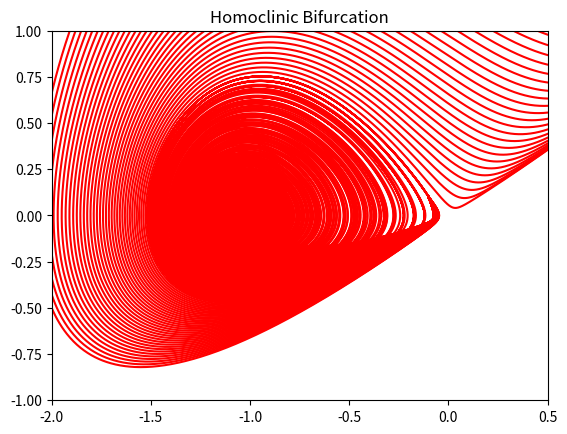

Generate this figure with matplotlib:
# Programs 10g: Homoclinic Bifurcation. See Figure 10.3.
from matplotlib import pyplot as plt
from matplotlib import animation
import numpy as np
from scipy.integrate import odeint

fig=plt.figure()
plt.title("Homoclinic Bifurcation")
plt.axis([-2, 0.5, -1, 1])
myimages=[]

def Homoclinic2(x, t):
    return [x[1], x[0]+x[0]**2-x[0]*x[1]+L*x[1]]

time = np.arange(0, 50, 0.005)
x0=[-0.1,0.1]
for L in np.arange(-2, -0.5, 0.01):
    xs = odeint(Homoclinic2, x0, time)
    imgplot2 = plt.plot(xs[:,0], xs[:,1], "r-")
    myimages.append(imgplot2)

my_anim = animation.ArtistAnimation(fig,myimages,interval=100,blit=False,repeat_delay=100)
plt.show()
